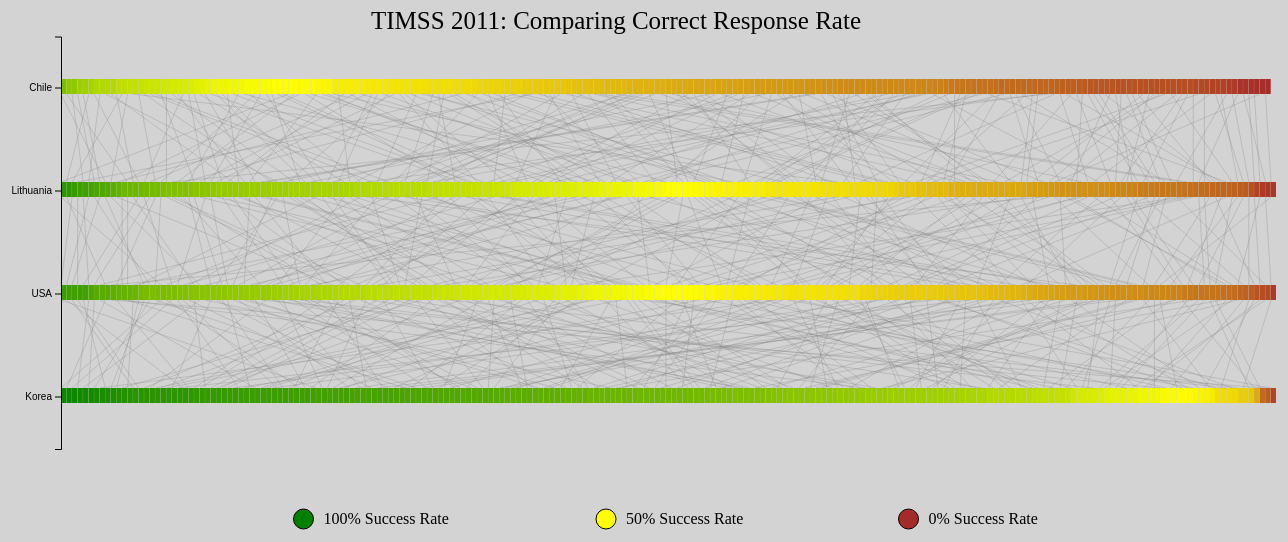
D3 v4 page, settled after 480 driven frames (8 s of simulated time); the page loaded 1 data file(s).



// =========================================== //
// ======= d3 scale info ===================== //
// =========================================== //
        
        // The SVG element will act as a container for all graphic information
        // The margins are for the container svg
        var margin = {
            top: 50,
            bottom: 50,
            left: 60,
            right: 10
        }
        
        //dimensions of the container svg
        var width = 1300 - margin.left - margin.right,
            height = 650 - margin.top - margin.bottom;
         
        // consistent dimensions 
        var internal_buffer = 20;
        var node_height = 15;
        var color_key_radius = 10
        
        var x_nodes = d3.scaleLinear()
            .range([0, width - internal_buffer]);
        
        var y = d3.scaleBand()
            .rangeRound([0, (.75 * height)]);
        
        var clr = d3.scaleLinear()
            .range(['green', 'yellow', 'brown'])
            .domain([1, .5, 0]);
                 
// =========================================== //
// ========== Static Parts =================== //
// =========================================== //
        
        // conatiner svg
        svg = d3.select('#timss')
            .append('svg')
            .attr('height', height + margin.top + margin.bottom)
            .attr('width', width + margin.left + margin.right)
            .append('g')
            .attr('transform', 'translate(' + margin.left + ',' + margin.top + ')')
        
        // Title display
        title = d3.select('svg')
            .append('text')
            .attr('x', (width)/2)
            .attr('y', margin.top)
            .attr('text-anchor', 'middle')
            .attr('fill', 'black')
            .attr('font-size', '25')
            .text('TIMSS 2011: Comparing Correct Response Rate')

        // color key to understand node color
        color_key = d3.select('svg')
            .selectAll('circle')
            .data([[.25, 1], [.5, .5], [.75, 0]])
            .enter().append('circle')
            .attr('cx', function(d){return (width - internal_buffer) * d[0]})
            .attr('cy', height - color_key_radius)
            .attr('r', color_key_radius)
            .attr('fill', function(d){return clr(d[1])})
            .attr('stroke', 'black')
            .attr('stroke-width', '1')
        
        text_key = d3.select('svg')
            .selectAll('text.key')
            .data([[.25, '100% Success Rate'],[.5, '50% Success Rate'], [.75, '0% Success Rate']])
            .enter().append('text')
            .attr('x', function(d){ return ((width - internal_buffer) * d[0]) + (color_key_radius * 2)})
            .attr('y', height - (color_key_radius/2))
            .text(function(d){ return d[1]})        
       
        var div = d3.select('body').append('div')
            .attr('class', 'tooltip')
            .style('opacity', 0);
        
        function handle_mouse_over(d, i){
            div.transition()
                .duration(500)
                .style('opacity', .8);
            
            div.html('Question ID: ' + d.question + '<br>Question: ' + d.FIELD_LABL + '<br>Country: ' + d.country + '<br>Question Ranked: ' + d.question_rank  + '<br>Students Given Question: ' + d.students_per_question + '<br>% Students Correctly Answered Question: ' + (Math.round(d.correct_ratio_per_question * 10000) / 100) + '%')
            
            if(d3.event.pageX < width/2){
                div.style('left', (d3.event.pageX) + 'px');
            } else {
                div.style('left', (d3.event.pageX - 300) + 'px');
            }
            
            if(d3.event.pageY <  (height)/1.5){
                div.style('top', (d3.event.pageY) + 'px');
            } else {
                div.style('top', (d3.event.pageY - 100) + 'px');
            }
                
            console.log(d);
        }
        
        function handle_mouse_out(d, i){
            div.transition()
                .duration(500)
                .style('opacity', 0);
        }
// =========================================== //
// ========== Data Driven Documents ========== //
// =========================================== //
                
        // data is used for debugging purposes, it will equal the json received by the d3.json() call
        var data;        
        
        d3.json('d3_timss.json', function(error, json){
            if(error) throw error;
            
            //data received from json should take the format of [node data, link data, link data, link data,...]
            data = json
            
            x_nodes.domain(d3.extent(json[0].map(function(i){ return i.question_rank })));
            
            //I need to make this more general...change it from hardcoded to function...
            var yPoints = ['Chile', 'Lithuania', 'USA', 'Korea'];
            y.domain(yPoints);    
            
            // create nodes that represent questions
            nodes = svg.selectAll('rect')
                .data(json[0])
                .enter().append('rect')
                .attr('class', function(d){return d.question + ' ' + d.country + ' node'})
                .attr('id', function(d){return d.id})
                .attr('x', function(d){return x_nodes(d.question_rank);})
                .attr('y', function(d){return margin.top + y(d.country);})
                .attr('width', Math.floor(x_nodes(2) - x_nodes(1)))
                .attr('height', node_height)
                .attr('fill', function(d){return clr(d.correct_ratio_per_question);})
                .on('mouseover', handle_mouse_over)
                .on('mouseout', handle_mouse_out);
                
            
            //consolidate all link data into one array to iterate over
            link_data = []
            
            for(i = 1; i < json.length; i++){
                link_data = link_data.concat(json[i])
            }
            
            // draw links connecting question nodes to their equivalent at other countries
            links = svg.selectAll('line')
                .data(link_data)
                .enter().append('line')
                .attr('class', function(d){return d.question})
                .attr('x1', function(d){return x_nodes(d.x1)})
                .attr('x2', function(d){return x_nodes(d.x2)})
                .attr('y1', function(d){return margin.top + y(d.y1) + node_height})
                .attr('y2', function(d){return margin.top + y(d.y2)})
                .attr('stroke', 'grey')
                .attr('stroke-width', '1')
                .attr('stroke-opacity', '.3')

            // draw y axis
            svg.append('g')
                .attr('transform', 'translate(' + '0' + ',' + (.5 * node_height) +')')
                .call(d3.axisLeft(y))
        
            // When a node is clicked the clicked node and all nodes representing the same question
            // will be highlighted. All lines connecting the nodes will also be highlighted
            // previously highlighted nodes and links will turn back to their original form
            var chosen = '';
            var colors = [];
            
            nodes.on('click', function(){
                //if nodes/links are highlighted, un-highlight them
                if(chosen != ''){
                    d3.selectAll('line.' + chosen)
                        .attr('stroke', 'grey')
                        .attr('stroke-width', '1')
                        .attr('stroke-opacity', '.3')
                    
                    d3.selectAll('rect.' + chosen)
                        .attr('fill', function(){
                            return colors[d3.select(this).attr('class').split(' ')[1]]
                        })
                    
                    colors = {}
                }
                
                chosen = this.className.baseVal.split(' ')[0]
                
                d3.selectAll('line.'+chosen)
                    .attr('stroke', 'orange')
                    .attr('stroke-width', '3')
                    .attr('stroke-opacity', '1')
                
                d3.selectAll('rect.'+chosen)
                    .each(function(){
                        t = d3.select(this);
                        colors[t.attr('class').split(' ')[1]] = (t.attr('fill'));
                    })
                    .attr('fill', 'black')
                
            })
        })
    

### data: d3_timss.json
[
 [
  {
   "country": "Korea",
   "link_type": "link1",
   "link": "M042261_top",
   "question": "M042261",
   "students_per_question": 742,
   "correct_ratio_per_question": 0.9744,
   "correct_ratio_per_question_female": 0.9841,
   "correct_ratio_per_question_male": 0.9644,
   "FIELD_LABL": "How Likely It Will Rain",
   "content_domain": "Data And Chance",
   "cognitive_domain": "Knowing",
   "question_type": "Multiple Choice",
   "question_rank": 1,
   "diff_male_female": -0.0197,
   "dominant_gender": "Female",
   "id": "kor_M042261",
   "order": 1
  },
  {
   "country": "Korea",
   "link_type": "link2",
   "link": "M042261_usa_kor",
   "question": "M042261",
   "students_per_question": 742,
   "correct_ratio_per_question": 0.9744,
   "correct_ratio_per_question_female": 0.9841,
   "correct_ratio_per_question_male": 0.9644,
   "FIELD_LABL": "How Likely It Will Rain",
   "content_domain": "Data And Chance",
   "cognitive_domain": "Knowing",
   "question_type": "Multiple Choice",
   "question_rank": 1,
   "diff_male_female": -0.0197,
   "dominant_gender": "Female",
   "id": "kor_M042261",
   "order": 1
  },
  {
   "country": "Korea",
   "link_type": "link1",
   "link": "M052419B_top",
   "question": "M052419B",
   "students_per_question": 741,
   "correct_ratio_per_question": 0.973,
   "correct_ratio_per_question_female": 0.9787,
   "correct_ratio_per_question_male": 0.9671,
   "FIELD_LABL": "Difference In Percentages",
   "content_domain": "Data And Chance",
   "cognitive_domain": "Knowing",
   "question_type": "Multiple Choice",
   "question_rank": 2,
   "diff_male_female": -0.0116,
   "dominant_gender": "Female",
   "id": "kor_M052419B",
   "order": 1
  },
  {
   "country": "Korea",
   "link_type": "link2",
   "link": "M052419B_usa_kor",
   "question": "M052419B",
   "students_per_question": 741,
   "correct_ratio_per_question": 0.973,
   "correct_ratio_per_question_female": 0.9787,
   "correct_ratio_per_question_male": 0.9671,
   "FIELD_LABL": "Difference In Percentages",
   "content_domain": "Data And Chance",
   "cognitive_domain": "Knowing",
   "question_type": "Multiple Choice",
   "question_rank": 2,
   "diff_male_female": -0.0116,
   "dominant_gender": "Female",
   "id": "kor_M052419B",
   "order": 1
  },
  {
   "country": "Korea",
   "link_type": "link1",
   "link": "M042032_top",
   "question": "M042032",
   "students_per_question": 738,
   "correct_ratio_per_question": 0.9702,
   "correct_ratio_per_question_female": 0.9643,
   "correct_ratio_per_question_male": 0.9769,
   "FIELD_LABL": "Equivalent Fraction For 0.125",
   "content_domain": "Number",
   "cognitive_domain": "Knowing",
   "question_type": "Multiple Choice",
   "question_rank": 3,
   "diff_male_female": 0.0126,
   "dominant_gender": "Male",
   "id": "kor_M042032",
   "order": 1
  },
  {
   "country": "Korea",
   "link_type": "link2",
   "link": "M042032_usa_kor",
   "question": "M042032",
   "students_per_question": 738,
   "correct_ratio_per_question": 0.9702,
   "correct_ratio_per_question_female": 0.9643,
   "correct_ratio_per_question_male": 0.9769,
   "FIELD_LABL": "Equivalent Fraction For 0.125",
   "content_domain": "Number",
   "cognitive_domain": "Knowing",
   "question_type": "Multiple Choice",
   "question_rank": 3,
   "diff_male_female": 0.0126,
   "dominant_gender": "Male",
   "id": "kor_M042032",
   "order": 1
  },
  {
   "country": "Korea",
   "link_type": "link1",
   "link": "M052505_top",
   "question": "M052505",
   "students_per_question": 740,
   "correct_ratio_per_question": 0.9635,
   "correct_ratio_per_question_female": 0.9662,
   "correct_ratio_per_question_male": 0.9606,
   "FIELD_LABL": "Pizzas Sold By A Shop",
   "content_domain": "Data And Chance",
   "cognitive_domain": "Knowing",
   "question_type": "Multiple Choice",
   "question_rank": 4,
   "diff_male_female": -0.0057,
   "dominant_gender": "Female",
   "id": "kor_M052505",
   "order": 1
  },
  {
   "country": "Korea",
   "link_type": "link2",
   "link": "M052505_usa_kor",
   "question": "M052505",
   "students_per_question": 740,
   "correct_ratio_per_question": 0.9635,
   "correct_ratio_per_question_female": 0.9662,
   "correct_ratio_per_question_male": 0.9606,
   "FIELD_LABL": "Pizzas Sold By A Shop",
   "content_domain": "Data And Chance",
   "cognitive_domain": "Knowing",
   "question_type": "Multiple Choice",
   "question_rank": 4,
   "diff_male_female": -0.0057,
   "dominant_gender": "Female",
   "id": "kor_M052505",
   "order": 1
  },
  "... 1,742 more items"
 ],
 [
  {
   "question": "M052426",
   "x1": 1,
   "x2": 9,
   "y1": "Chile",
   "y2": "Lithuania"
  },
  {
   "question": "M032734",
   "x1": 2,
   "x2": 13,
   "y1": "Chile",
   "y2": "Lithuania"
  },
  {
   "question": "M052505",
   "x1": 3,
   "x2": 5,
   "y1": "Chile",
   "y2": "Lithuania"
  },
  {
   "question": "M042260",
   "x1": 4,
   "x2": 7,
   "y1": "Chile",
   "y2": "Lithuania"
  },
  {
   "question": "M052302",
   "x1": 5,
   "x2": 8,
   "y1": "Chile",
   "y2": "Lithuania"
  },
  {
   "question": "M052419B",
   "x1": 6,
   "x2": 2,
   "y1": "Chile",
   "y2": "Lithuania"
  },
  {
   "question": "M042015",
   "x1": 7,
   "x2": 15,
   "y1": "Chile",
   "y2": "Lithuania"
  },
  {
   "question": "M032295",
   "x1": 8,
   "x2": 6,
   "y1": "Chile",
   "y2": "Lithuania"
  },
  "... 210 more items"
 ],
 [
  {
   "question": "M042261",
   "x1": 1,
   "x2": 19,
   "y1": "Lithuania",
   "y2": "USA"
  },
  {
   "question": "M052419B",
   "x1": 2,
   "x2": 9,
   "y1": "Lithuania",
   "y2": "USA"
  },
  {
   "question": "M052231",
   "x1": 3,
   "x2": 1,
   "y1": "Lithuania",
   "y2": "USA"
  },
  {
   "question": "M042198A",
   "x1": 4,
   "x2": 4,
   "y1": "Lithuania",
   "y2": "USA"
  },
  {
   "question": "M052505",
   "x1": 5,
   "x2": 6,
   "y1": "Lithuania",
   "y2": "USA"
  },
  {
   "question": "M032295",
   "x1": 6,
   "x2": 2,
   "y1": "Lithuania",
   "y2": "USA"
  },
  {
   "question": "M042260",
   "x1": 7,
   "x2": 17,
   "y1": "Lithuania",
   "y2": "USA"
  },
  {
   "question": "M052302",
   "x1": 8,
   "x2": 3,
   "y1": "Lithuania",
   "y2": "USA"
  },
  "... 210 more items"
 ],
 [
  {
… [head cut at 6 KiB]